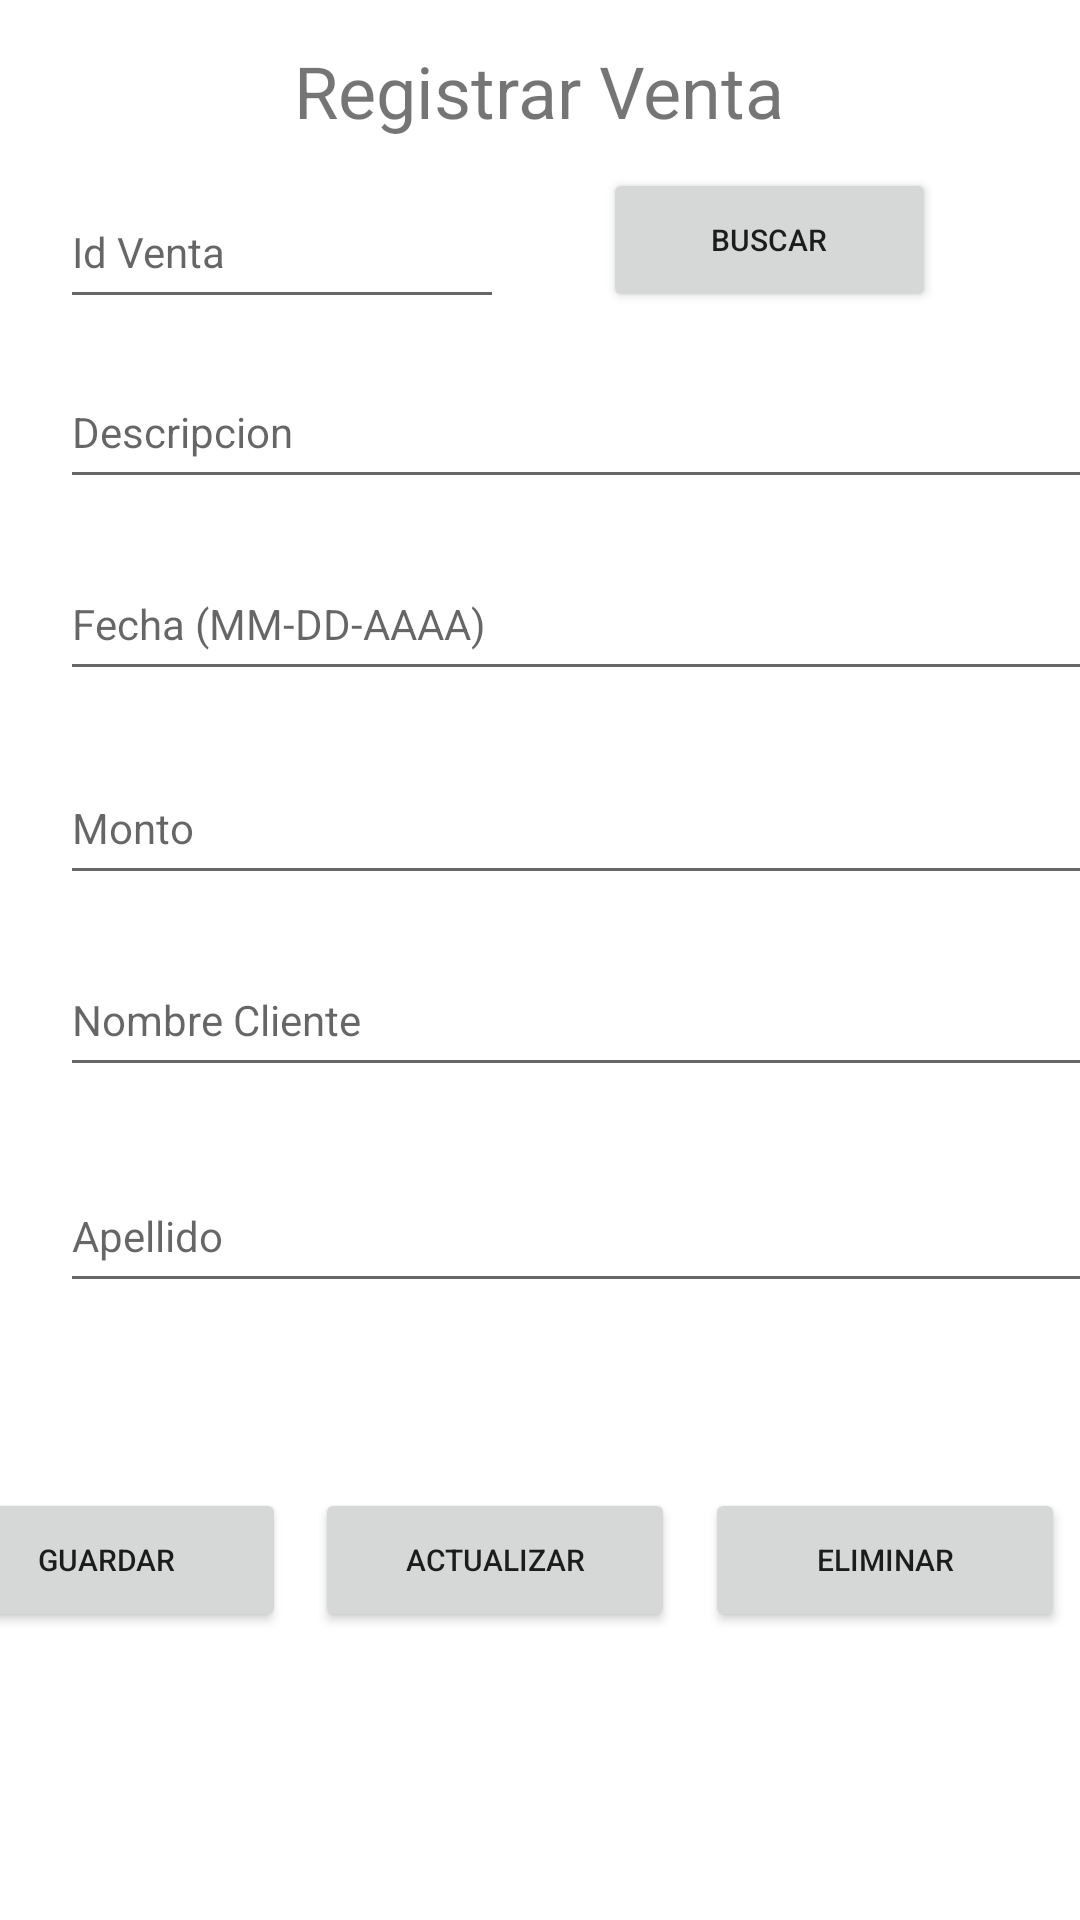

Android layout source for this screen:
<!-- AndroidManifest.xml: application theme Theme.AppERP -->
<!-- res/layout/ventas_activity.xml -->
<?xml version="1.0" encoding="utf-8"?>
<androidx.constraintlayout.widget.ConstraintLayout xmlns:android="http://schemas.android.com/apk/res/android"
    xmlns:app="http://schemas.android.com/apk/res-auto"
    xmlns:tools="http://schemas.android.com/tools"
    android:layout_width="match_parent"
    android:layout_gravity="center|center_horizontal|center_vertical"
    android:gravity="center"
    android:layout_height="match_parent">

    <TextView
        android:id="@+id/textView"
        android:layout_width="250dp"
        android:layout_height="0dp"
        android:layout_marginTop="14dp"
        android:gravity="center|center_horizontal|center_vertical"
        android:text="Registrar Venta"
        android:textSize="24sp"
        app:layout_constraintEnd_toEndOf="parent"
        app:layout_constraintHorizontal_bias="0.496"
        app:layout_constraintStart_toStartOf="parent"
        app:layout_constraintTop_toTopOf="parent" />

    <EditText
        android:id="@+id/txtId"
        android:layout_width="148dp"
        android:layout_height="48dp"
        android:layout_marginStart="20dp"
        android:layout_marginTop="12dp"
        android:ems="10"
        android:hint="Id Venta"
        android:inputType="number"
        android:minHeight="48dp"
        android:textSize="14sp"
        app:layout_constraintStart_toStartOf="parent"
        app:layout_constraintTop_toBottomOf="@+id/textView"
        android:layout_marginLeft="20dp" />

    <EditText
        android:id="@+id/txtDescripcion"
        android:layout_width="355dp"
        android:layout_height="48dp"
        android:layout_marginStart="20dp"
        android:layout_marginTop="72dp"
        android:ems="10"
        android:hint="Descripcion"
        android:inputType="textPersonName"
        android:minHeight="48dp"
        android:textSize="14sp"
        app:layout_constraintStart_toStartOf="parent"
        app:layout_constraintTop_toBottomOf="@+id/textView"
        android:layout_marginLeft="20dp" />

    <EditText
        android:id="@+id/txtFecha"
        android:layout_width="355dp"
        android:layout_height="48dp"
        android:layout_marginStart="20dp"
        android:layout_marginTop="136dp"
        android:ems="10"
        android:hint="Fecha (MM-DD-AAAA)"
        android:inputType="date"
        android:minHeight="48dp"
        android:textSize="14sp"
        app:layout_constraintStart_toStartOf="parent"
        app:layout_constraintTop_toBottomOf="@+id/textView"
        android:layout_marginLeft="20dp" />

    <EditText
        android:id="@+id/txtMonto"
        android:layout_width="355dp"
        android:layout_height="48dp"
        android:layout_marginStart="20dp"
        android:layout_marginTop="204dp"
        android:ems="10"
        android:hint="Monto"
        android:inputType="numberDecimal"
        android:minHeight="48dp"
        android:textSize="14sp"
        app:layout_constraintStart_toStartOf="parent"
        app:layout_constraintTop_toBottomOf="@+id/textView"
        android:layout_marginLeft="20dp" />

    <EditText
        android:id="@+id/txtNombreCliente"
        android:layout_width="355dp"
        android:layout_height="48dp"
        android:layout_marginStart="20dp"
        android:layout_marginTop="268dp"
        android:ems="10"
        android:hint="Nombre Cliente"
        android:inputType="textPersonName"
        android:minHeight="48dp"
        android:textSize="14sp"
        app:layout_constraintStart_toStartOf="parent"
        app:layout_constraintTop_toBottomOf="@+id/textView"
        android:layout_marginLeft="20dp" />

    <EditText
        android:id="@+id/txtApellido"
        android:layout_width="355dp"
        android:layout_height="48dp"
        android:layout_marginStart="20dp"
        android:layout_marginTop="340dp"
        android:ems="10"
        android:hint="Apellido"
        android:inputType="textPersonName"
        android:minHeight="48dp"
        android:textSize="14sp"
        app:layout_constraintStart_toStartOf="parent"
        app:layout_constraintTop_toBottomOf="@+id/textView"
        android:layout_marginLeft="20dp" />

    <Button
        android:id="@+id/btnBuscarCliente"
        android:layout_width="111dp"
        android:layout_height="48dp"
        android:layout_marginTop="56dp"
        android:layout_marginEnd="48dp"
        android:text="Buscar"
        android:textSize="10sp"
        app:layout_constraintEnd_toEndOf="parent"
        app:layout_constraintTop_toTopOf="parent"
        android:layout_marginRight="48dp" />

    <Button
        android:id="@+id/btnGuardarCliente"
        android:layout_width="120dp"
        android:layout_height="48dp"
        android:layout_marginTop="496dp"
        android:layout_marginEnd="265dp"
        android:text="Guardar"
        android:textSize="10sp"
        app:layout_constraintEnd_toEndOf="parent"
        app:layout_constraintTop_toTopOf="parent"
        android:layout_marginRight="265dp" />

    <Button
        android:id="@+id/btnActualizarCliente"
        android:layout_width="120dp"
        android:layout_height="48dp"
        android:layout_marginTop="496dp"
        android:layout_marginEnd="135dp"
        android:text="Actualizar"
        android:textSize="10sp"
        app:layout_constraintEnd_toEndOf="parent"
        app:layout_constraintTop_toTopOf="parent"
        tools:ignore="TouchTargetSizeCheck"
        android:layout_marginRight="135dp" />

    <Button
        android:id="@+id/btnEliminarCliente"
        android:layout_width="120dp"
        android:layout_height="48dp"
        android:layout_marginTop="496dp"
        android:layout_marginEnd="5dp"
        android:text="Eliminar"
        android:textSize="10sp"
        app:layout_constraintEnd_toEndOf="parent"
        app:layout_constraintTop_toTopOf="parent"
        android:layout_marginRight="5dp" />

</androidx.constraintlayout.widget.ConstraintLayout>
<!-- resources referenced by this layout -->
<resources>
  <style name="Theme.AppERP" parent="Theme.MaterialComponents.DayNight.DarkActionBar">
          
          <item name="colorPrimary">@color/purple_500</item>
          <item name="colorPrimaryVariant">@color/purple_700</item>
          <item name="colorOnPrimary">@color/white</item>
          
          <item name="colorSecondary">@color/teal_200</item>
          <item name="colorSecondaryVariant">@color/teal_700</item>
          <item name="colorOnSecondary">@color/black</item>
          
          <item name="android:statusBarColor" tools:targetApi="l">?attr/colorPrimaryVariant</item>
          
      </style>
  <color name="purple_500">#30d780</color>
  <color name="purple_700">#30d780</color>
  <color name="white">#FFFFFFFF</color>
  <color name="teal_200">#FF03DAC5</color>
  <color name="teal_700">#FF018786</color>
  <color name="black">#F0000000</color>
</resources>
